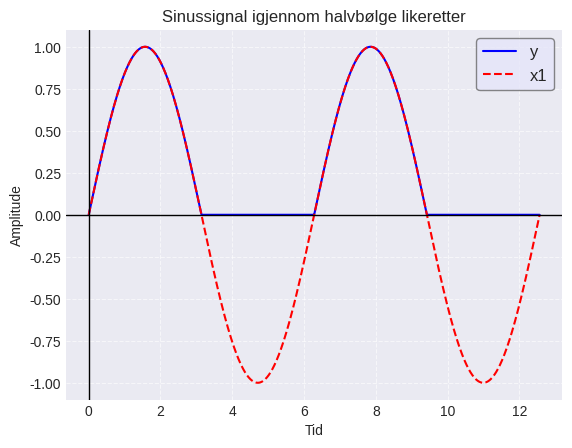

Source code (Python): (Note: this script raises an exception after producing the figure.)
import numpy as np
import matplotlib.pyplot as plt

plt.style.use("seaborn-v0_8-dark")



t = np.linspace(0,4*np.pi,1000)
plt.plot(t,np.clip(np.sin(t),0,1) ,color="blue",label="y")
plt.plot(t,np.sin(t),linestyle="--",color="red",label="x1")
plt.title("Sinussignal igjennom halvbølge likeretter")
plt.legend(frameon=True, edgecolor="dimgray", facecolor="lavender", fontsize=12)
plt.xlabel("Tid")
plt.ylabel("Amplitude")

plt.grid(True, linestyle="--", alpha=0.6)
plt.axhline(0, color="black", linewidth=1)
plt.axvline(0, color="black", linewidth=1)
plt.savefig("bilder/halvbølgeLikeretter.png")
plt.show()